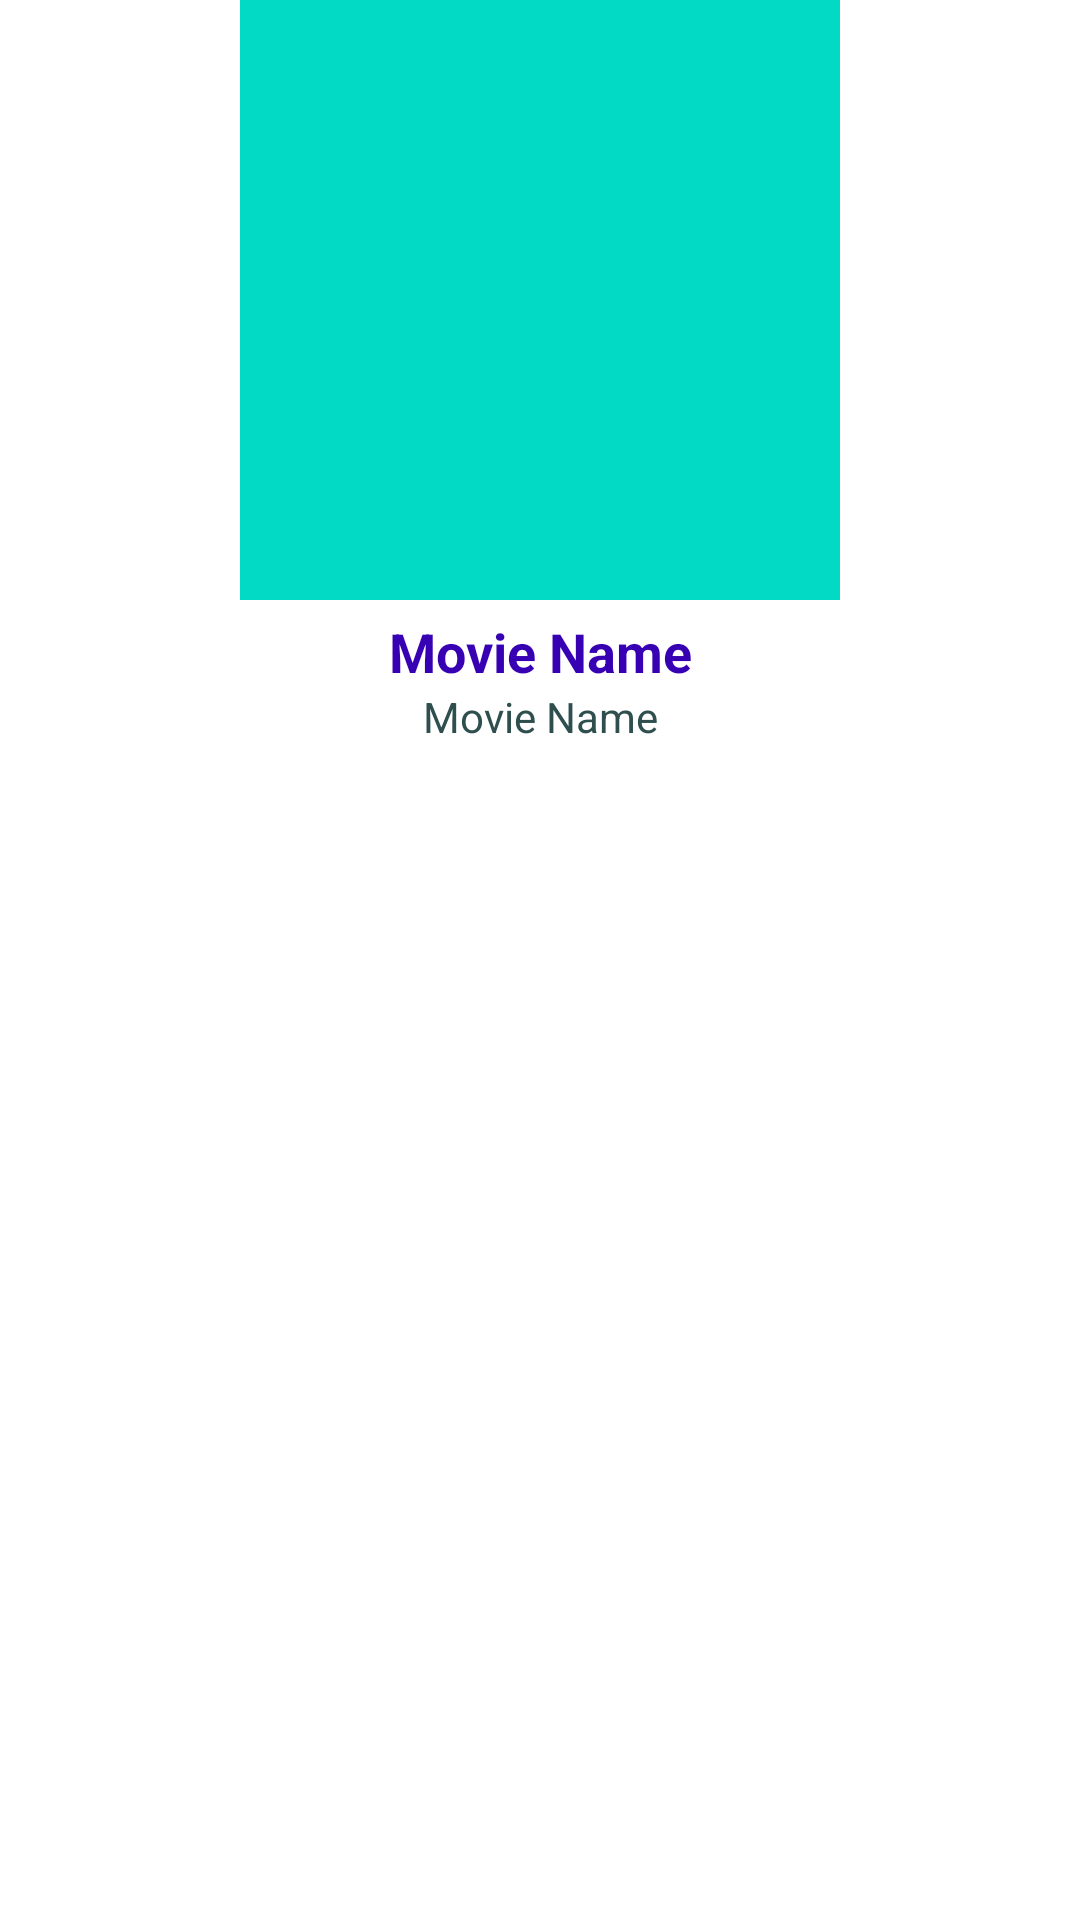

Here is an Android app screen rendered from its layout file. Give the layout XML and the strings, colors and styles it references.
<!-- AndroidManifest.xml: application theme Theme.MovieAppKotlin -->
<!-- res/layout/movie_layout.xml -->
<?xml version="1.0" encoding="utf-8"?>
<layout xmlns:android="http://schemas.android.com/apk/res/android">
    <androidx.constraintlayout.widget.ConstraintLayout
        android:layout_width="wrap_content"
        android:layout_height="wrap_content"
        xmlns:app="http://schemas.android.com/apk/res-auto">

        <ImageView
            android:id="@+id/movieImage"
            android:layout_width="200dp"
            android:layout_height="200dp"
            app:layout_constraintStart_toStartOf="parent"
            app:layout_constraintTop_toTopOf="parent"
            app:layout_constraintEnd_toEndOf="parent"
            android:scaleType="fitCenter"
            android:src="@color/teal_200">
        </ImageView>

        <TextView
            android:id="@+id/movieName"
            android:layout_width="wrap_content"
            android:layout_height="wrap_content"
            app:layout_constraintStart_toStartOf="parent"
            app:layout_constraintEnd_toEndOf="parent"
            app:layout_constraintTop_toBottomOf="@id/movieImage"
            android:textSize="18sp"
            android:text="Movie Name"
            android:textAlignment="center"
            android:textColor="@color/purple_700"
            android:textStyle="bold"
            android:layout_marginTop="5dp">
        </TextView>

        <TextView
            android:id="@+id/movieDescription"
            android:layout_width="wrap_content"
            android:layout_height="wrap_content"
            app:layout_constraintStart_toStartOf="parent"
            app:layout_constraintEnd_toEndOf="parent"
            app:layout_constraintTop_toBottomOf="@id/movieName"
            android:textSize="14sp"
            android:text="Movie Name"
            android:textAlignment="center"
            android:textColor="@color/dark_slate_gray"
            android:maxLines="1"
            android:singleLine="true"
            android:ellipsize="end"
            android:layout_marginBottom="5dp"
            >
        </TextView>
    </androidx.constraintlayout.widget.ConstraintLayout>
</layout>
<!-- resources referenced by this layout -->
<resources>
  <color name="dark_slate_gray">#2F4F4F</color>
  <color name="purple_700">#FF3700B3</color>
  <color name="teal_200">#FF03DAC5</color>
  <style name="Theme.MovieAppKotlin" parent="Theme.MaterialComponents.DayNight.DarkActionBar">
          
          <item name="colorPrimary">@color/purple_500</item>
          <item name="colorPrimaryVariant">@color/purple_700</item>
          <item name="colorOnPrimary">@color/white</item>
          
          <item name="colorSecondary">@color/teal_200</item>
          <item name="colorSecondaryVariant">@color/teal_700</item>
          <item name="colorOnSecondary">@color/black</item>
          
          <item name="android:statusBarColor">?attr/colorPrimaryVariant</item>
          
      </style>
  <color name="purple_500">#FF6200EE</color>
  <color name="white">#FFFFFFFF</color>
  <color name="teal_700">#FF018786</color>
  <color name="black">#FF000000</color>
</resources>
